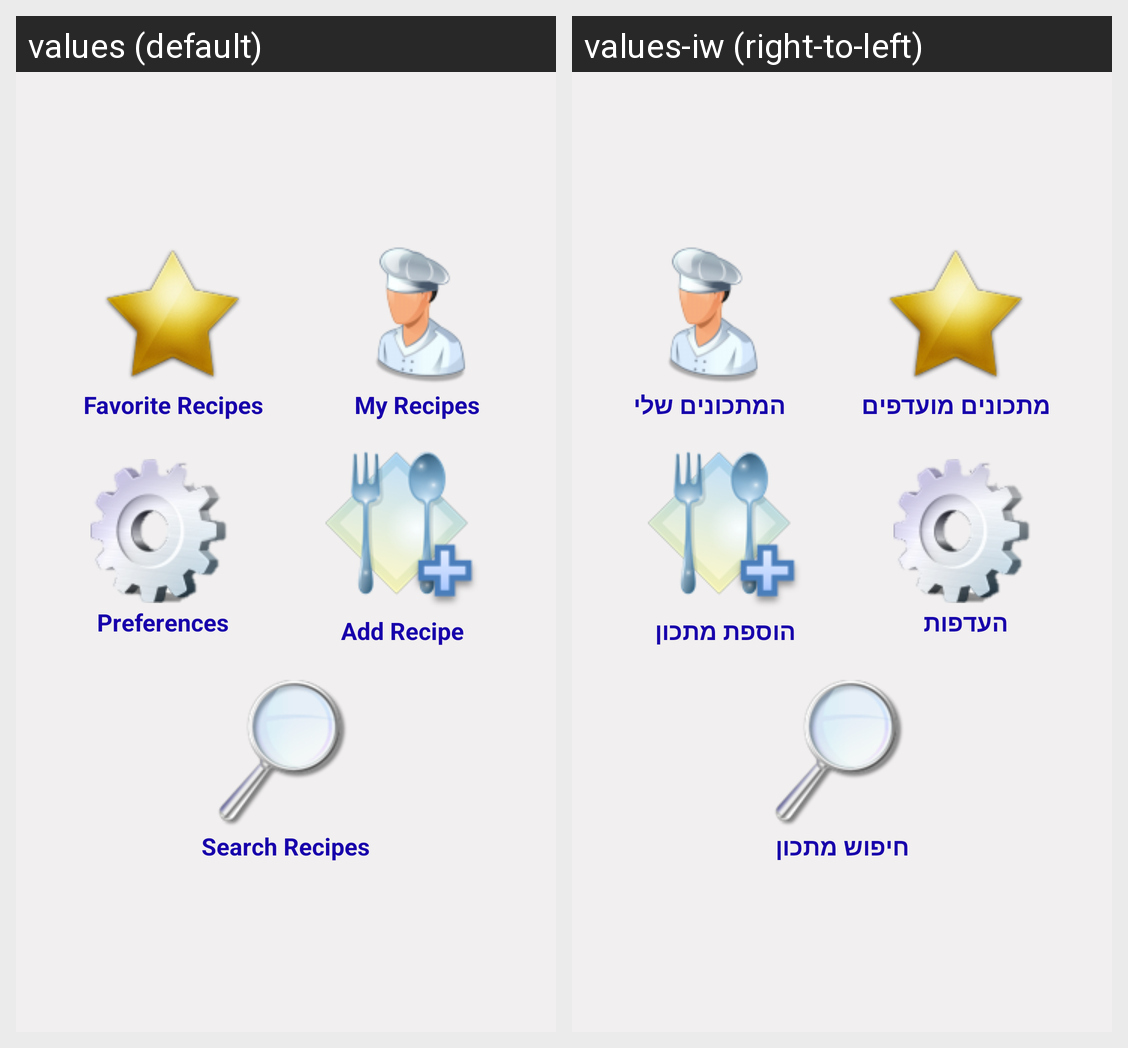

Translations of the strings shown on this Android screen, per locale in the grid:
Android screen res/layout/activity_main.xml rendered under 2 locales, left to right: values (default), values-iw (right-to-left). Device: Nexus 5 (rendered at 1080×1920; each locale shown at half size, 540×960, under a caption strip naming it); theme AppTheme.
Strings drawn on this screen, with the default value and each locale's value (text and hints the layout hard-codes, and strings that could not be matched under every locale, appear in the picture but are not listed):

favoritRecepies
  values: Favorite Recipes
  values-iw: מתכונים מועדפים

myRecepies
  values: My Recipes
  values-iw: המתכונים שלי

prefrences
  values: Preferences
  values-iw: העדפות

addRecepie
  values: Add Recipe
  values-iw: הוספת מתכון

search_recepie
  values: Search Recipes
  values-iw: חיפוש מתכון
